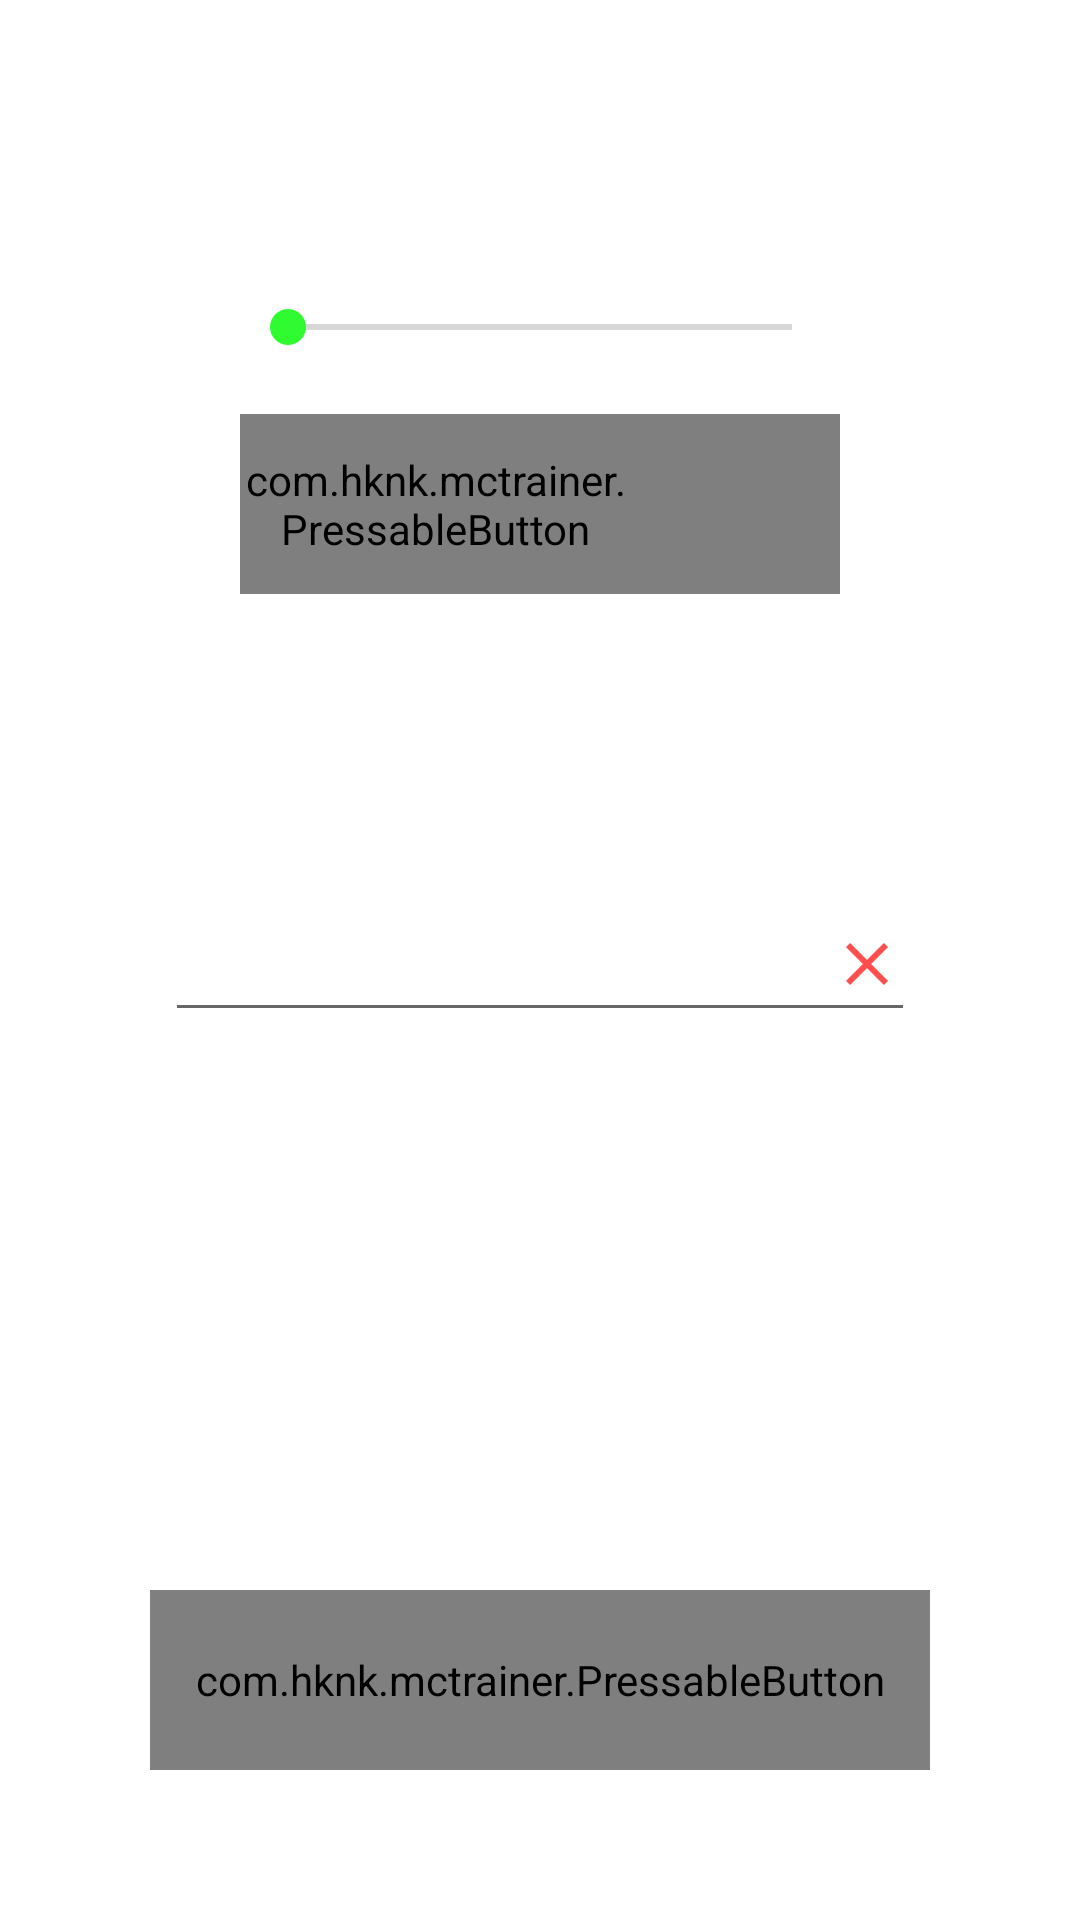

The Android layout XML behind this screen, and the referenced resources:
<!-- AndroidManifest.xml: application theme Theme.MorseCodeTrainer -->
<!-- res/layout/activity_main.xml -->
<?xml version="1.0" encoding="utf-8"?>
<androidx.constraintlayout.widget.ConstraintLayout xmlns:android="http://schemas.android.com/apk/res/android"
    xmlns:app="http://schemas.android.com/apk/res-auto"
    xmlns:tools="http://schemas.android.com/tools"
    android:id="@+id/root_layout"
    android:layout_width="match_parent"
    android:layout_height="match_parent"
    tools:context=".MainActivity">

    <androidx.appcompat.widget.AppCompatSeekBar
        android:layout_width="200dp"
        android:layout_height="wrap_content"
        android:id="@+id/seekbar"
        android:max="100"
        app:layout_constraintTop_toTopOf="parent"
        app:layout_constraintStart_toStartOf="parent"
        app:layout_constraintEnd_toEndOf="parent"
        android:layout_marginTop="100dp"/>

    <com.hknk.mctrainer.PressableButton
        android:layout_width="200dp"
        android:layout_height="60dp"
        android:text="Play"
        android:paddingRight="70dp"
        android:drawablePadding="-70dp"
        android:drawableRight="@drawable/ic_baseline_volume_up_24"
        android:drawableTint="@android:color/white"
        android:fontFamily="sans-serif-medium"
        android:textColor="@android:color/white"
        android:id="@+id/playBtn"
        android:layout_marginTop="20sp"
        app:layout_constraintTop_toBottomOf="@+id/seekbar"
        app:layout_constraintStart_toStartOf="parent"
        app:layout_constraintEnd_toEndOf="parent" />

    <EditText
        android:id="@+id/answer_box"
        android:layout_width="250dp"
        android:layout_height="wrap_content"
        android:autofillHints=""
        android:inputType="text"
        android:minHeight="48dp"
        android:textAlignment="center"
        app:layout_constraintBottom_toBottomOf="parent"
        app:layout_constraintLeft_toLeftOf="parent"
        app:layout_constraintRight_toRightOf="parent"
        app:layout_constraintTop_toTopOf="parent"
        android:drawableEnd="@drawable/ic_baseline_close_24"
        tools:ignore="LabelFor" />

    <com.hknk.mctrainer.PressableButton
        android:layout_width="0dp"
        android:layout_height="60dp"
        android:text="Submit"
        android:textColor="@android:color/white"
        android:id="@+id/submitBtn"
        app:layout_constraintBottom_toBottomOf="parent"
        app:layout_constraintEnd_toEndOf="parent"
        app:layout_constraintStart_toStartOf="parent"
        android:layout_marginBottom="50dp"
        android:layout_marginStart="50dp"
        android:layout_marginEnd="50dp"/>

</androidx.constraintlayout.widget.ConstraintLayout>
<!-- resources referenced by this layout -->
<resources>
  <!-- drawable ic_baseline_close_24 (drawable) -->
  <vector android:height="24dp" android:tint="#FF4E4E"
      android:viewportHeight="24" android:viewportWidth="24"
      android:width="24dp" xmlns:android="http://schemas.android.com/apk/res/android">
      <path android:fillColor="@android:color/white" android:pathData="M19,6.41L17.59,5 12,10.59 6.41,5 5,6.41 10.59,12 5,17.59 6.41,19 12,13.41 17.59,19 19,17.59 13.41,12z"/>
  </vector>
  <style name="Theme.MorseCodeTrainer" parent="Theme.MaterialComponents.DayNight.DarkActionBar">
          
          <item name="colorPrimary">@color/green_500</item>
          <item name="colorPrimaryVariant">@color/green_700</item>
          <item name="colorOnPrimary">@color/white</item>
          
          <item name="colorSecondary">@color/green_200</item>
          <item name="colorSecondaryVariant">@color/green_700</item>
          <item name="colorOnSecondary">@color/black</item>
          
          <item name="android:statusBarColor" tools:targetApi="l">?attr/colorPrimaryVariant</item>
          
      </style>
  <color name="green_500">#FF00CB00</color>
  <color name="green_700">#FF008000</color>
  <color name="white">#FFFFFFFF</color>
  <color name="green_200">#FF30FB30</color>
  <color name="black">#FF000000</color>
</resources>
